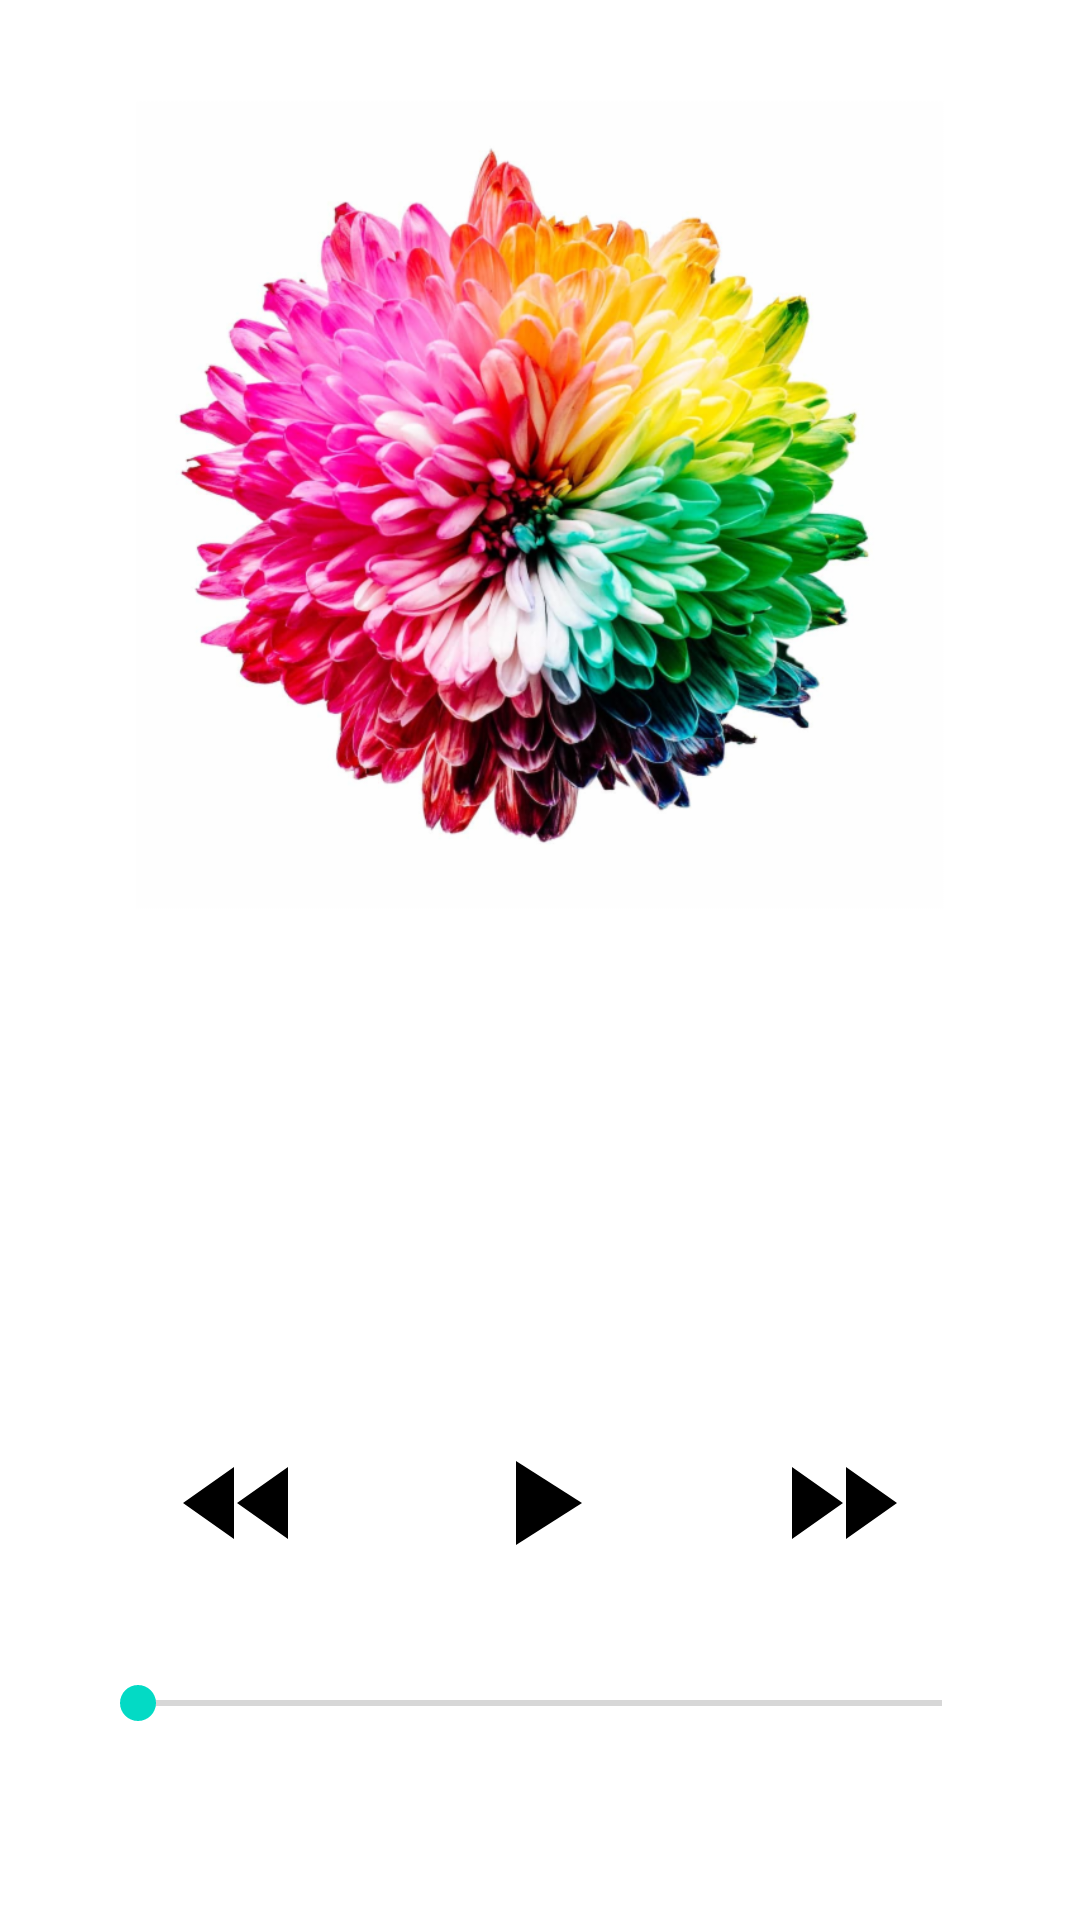

Write the Android layout XML for this screen, with the resource values it uses.
<!-- AndroidManifest.xml: application theme AppTheme -->
<!-- res/layout/activity_now_playing.xml -->
<?xml version="1.0" encoding="utf-8"?>
<android.support.constraint.ConstraintLayout xmlns:android="http://schemas.android.com/apk/res/android"
    xmlns:app="http://schemas.android.com/apk/res-auto"
    xmlns:tools="http://schemas.android.com/tools"
    android:layout_width="match_parent"
    android:layout_height="match_parent"
    android:background="#FFFFFF"
    tools:context=".NowPlayingActivity">

    <ImageView
        android:id="@+id/song_image_view"
        android:layout_width="0dp"
        android:layout_height="0dp"
        android:contentDescription="@string/song_image"
        android:scaleType="fitCenter"
        android:src="@drawable/song_image"
        app:layout_constraintBottom_toTopOf="@id/now_playing_song_text_view"
        app:layout_constraintDimensionRatio="4:3"
        app:layout_constraintEnd_toEndOf="parent"
        app:layout_constraintStart_toStartOf="parent"
        app:layout_constraintTop_toTopOf="parent" />

    <TextView
        android:id="@+id/now_playing_song_text_view"
        android:layout_width="0dp"
        android:layout_height="wrap_content"
        android:textAlignment="center"
        android:textSize="16sp"
        app:layout_constraintBottom_toTopOf="@id/now_playing_song_artist_text_view"
        app:layout_constraintEnd_toEndOf="parent"
        app:layout_constraintStart_toStartOf="parent"
        app:layout_constraintTop_toBottomOf="@id/song_image_view"
        tools:fontFamily="@font/montserrat"
        tools:text="Song Name" />

    <TextView
        android:id="@+id/now_playing_song_artist_text_view"
        android:layout_width="0dp"
        android:layout_height="wrap_content"
        android:textAlignment="center"
        android:textSize="16sp"
        app:layout_constraintBottom_toTopOf="@id/play_arrow_image_view"
        app:layout_constraintEnd_toEndOf="parent"
        app:layout_constraintStart_toStartOf="parent"
        app:layout_constraintTop_toBottomOf="@id/now_playing_song_text_view"
        tools:fontFamily="@font/montserrat"
        tools:text="Artist Name" />

    <ImageView
        android:id="@+id/back_arrow_image_view"
        android:layout_width="0dp"
        android:layout_height="wrap_content"
        android:layout_marginLeft="30dp"
        android:layout_marginTop="30dp"
        android:contentDescription="@string/rewind_arrow_image"
        android:src="@drawable/ic_baseline_fast_rewind_48px"
        app:layout_constraintBottom_toTopOf="@id/volume_seekbar"
        app:layout_constraintEnd_toStartOf="@id/play_arrow_image_view"
        app:layout_constraintStart_toStartOf="parent"
        app:layout_constraintTop_toBottomOf="@id/now_playing_song_artist_text_view" />

    <ImageView
        android:id="@+id/play_arrow_image_view"
        android:layout_width="0dp"
        android:layout_height="wrap_content"
        android:layout_marginTop="30dp"
        android:contentDescription="@string/play_arrow_image"
        android:src="@drawable/ic_baseline_play_arrow_48px"
        app:layout_constraintBottom_toTopOf="@id/volume_seekbar"
        app:layout_constraintEnd_toStartOf="@id/forward_arrow_image_view"
        app:layout_constraintStart_toEndOf="@id/back_arrow_image_view"
        app:layout_constraintTop_toBottomOf="@id/now_playing_song_artist_text_view" />

    <ImageView
        android:id="@+id/forward_arrow_image_view"
        android:layout_width="0dp"
        android:layout_height="wrap_content"
        android:layout_marginTop="30dp"
        android:layout_marginRight="30dp"
        android:contentDescription="@string/forward_arrow_image"
        android:src="@drawable/ic_baseline_fast_forward_48px"
        app:layout_constraintBottom_toTopOf="@id/volume_seekbar"
        app:layout_constraintEnd_toEndOf="parent"
        app:layout_constraintStart_toEndOf="@id/play_arrow_image_view"
        app:layout_constraintTop_toBottomOf="@id/now_playing_song_artist_text_view" />

    <android.support.v7.widget.AppCompatSeekBar
        android:id="@+id/volume_seekbar"
        android:layout_width="0dp"
        android:layout_height="wrap_content"
        android:layout_marginLeft="30dp"
        android:layout_marginRight="30dp"
        android:layout_marginBottom="30dp"
        android:max="100"
        app:layout_constraintBottom_toBottomOf="parent"
        app:layout_constraintEnd_toEndOf="parent"
        app:layout_constraintStart_toStartOf="parent"
        app:layout_constraintTop_toBottomOf="@id/play_arrow_image_view" />

</android.support.constraint.ConstraintLayout>
<!-- resources referenced by this layout -->
<resources>
  <!-- drawable ic_baseline_fast_forward_48px (drawable) -->
  <vector android:height="48dp" android:viewportHeight="24"
      android:viewportWidth="24" android:width="48dp" xmlns:android="http://schemas.android.com/apk/res/android">
      <path android:fillColor="#FF000000" android:pathData="M4,18l8.5,-6L4,6v12zM13,6v12l8.5,-6L13,6z"/>
  </vector>
  <!-- drawable ic_baseline_fast_rewind_48px (drawable) -->
  <vector android:height="48dp" android:viewportHeight="24"
      android:viewportWidth="24" android:width="48dp" xmlns:android="http://schemas.android.com/apk/res/android">
      <path android:fillColor="#FF000000" android:pathData="M11,18L11,6l-8.5,6 8.5,6zM11.5,12l8.5,6L20,6l-8.5,6z"/>
  </vector>
  <!-- drawable ic_baseline_play_arrow_48px (drawable) -->
  <vector android:height="48dp" android:viewportHeight="24"
      android:viewportWidth="24" android:width="48dp" xmlns:android="http://schemas.android.com/apk/res/android">
      <path android:fillColor="#FF000000" android:pathData="M8,5v14l11,-7z"/>
  </vector>
  <!-- drawable song_image: png bitmap (drawable-hdpi, 329107 bytes) -->
  <string name="forward_arrow_image">Forward Arrow Image</string>
  <string name="play_arrow_image">Play Arrow Image</string>
  <string name="rewind_arrow_image">Rewind Arrow Image</string>
  <string name="song_image">Song Image</string>
  <style name="AppTheme" parent="Theme.AppCompat.Light.DarkActionBar">
          
          <item name="colorPrimary">@color/colorPrimary</item>
          <item name="colorPrimaryDark">@color/colorPrimaryDark</item>
          <item name="colorAccent">@color/colorAccent</item>
      </style>
  <!-- not gathered from this repository: default colours our renderer supplied (Android Studio template values) -->
  <color name="colorPrimary">#FF6200EE</color>
  <color name="colorPrimaryDark">#FF3700B3</color>
  <color name="colorAccent">#FF03DAC5</color>
</resources>
